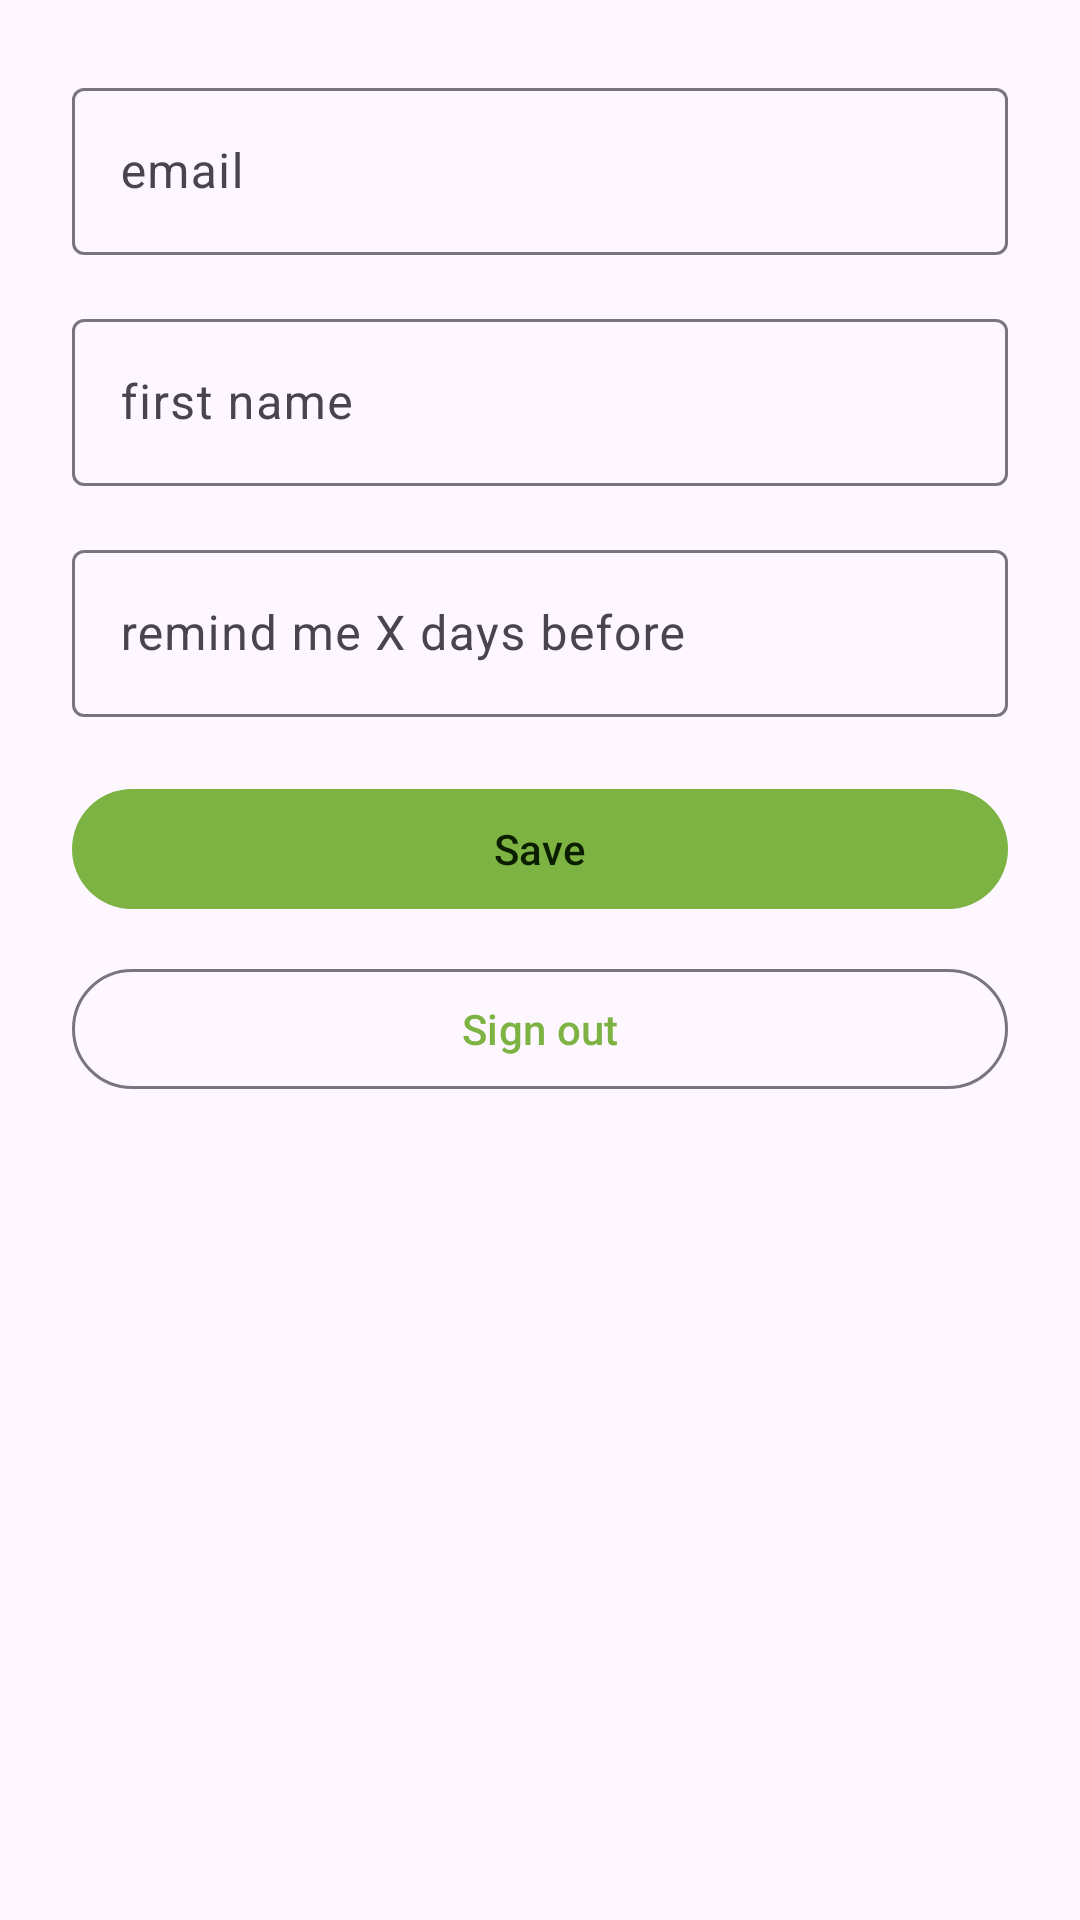

Android layout source for this screen:
<!-- AndroidManifest.xml: application theme Theme.FoodGuard -->
<!-- res/layout/fragment_profile.xml -->
<?xml version="1.0" encoding="utf-8"?>
<ScrollView xmlns:android="http://schemas.android.com/apk/res/android"
    xmlns:app="http://schemas.android.com/apk/res-auto"
    android:layout_width="match_parent"
    android:layout_height="match_parent">

    <LinearLayout
        android:layout_width="match_parent"
        android:layout_height="wrap_content"
        android:orientation="vertical"
        android:padding="24dp">

        
        <com.google.android.material.textfield.TextInputLayout
            android:layout_width="match_parent"
            android:layout_height="wrap_content">

            <com.google.android.material.textfield.TextInputEditText
                android:id="@+id/inputEmailReadOnly"
                android:enabled="false"
                android:hint="email"
                android:layout_width="match_parent"
                android:layout_height="wrap_content" />
        </com.google.android.material.textfield.TextInputLayout>

        
        <com.google.android.material.textfield.TextInputLayout
            android:layout_width="match_parent"
            android:layout_height="wrap_content"
            android:layout_marginTop="16dp">

            <com.google.android.material.textfield.TextInputEditText
                android:id="@+id/inputFirstName"
                android:hint="first name"
                android:layout_width="match_parent"
                android:layout_height="wrap_content" />
        </com.google.android.material.textfield.TextInputLayout>

        
        <com.google.android.material.textfield.TextInputLayout
            android:layout_width="match_parent"
            android:layout_height="wrap_content"
            android:layout_marginTop="16dp">

            <com.google.android.material.textfield.TextInputEditText
                android:id="@+id/inputReminderDays"
                android:inputType="number"
                android:hint="remind me X days before"
                android:layout_width="match_parent"
                android:layout_height="wrap_content" />
        </com.google.android.material.textfield.TextInputLayout>

        
        <com.google.android.material.button.MaterialButton
            android:id="@+id/btnSaveProfile"
            android:layout_width="match_parent"
            android:layout_height="wrap_content"
            android:layout_marginTop="20dp"
            android:text="Save" />

        
        <com.google.android.material.button.MaterialButton
            android:id="@+id/btnSignOut"
            style="@style/Widget.Material3.Button.OutlinedButton"
            android:layout_width="match_parent"
            android:layout_height="wrap_content"
            android:layout_marginTop="12dp"
            android:text="Sign out" />
    </LinearLayout>
</ScrollView>
<!-- resources referenced by this layout -->
<resources>
  <style name="Theme.FoodGuard" parent="Theme.Material3.DayNight.NoActionBar">
          <item name="colorPrimary">@color/md_theme_light_primary</item>
          <item name="colorOnPrimary">@color/md_theme_light_onPrimary</item>
          <item name="colorPrimaryContainer">@color/md_theme_light_primaryContainer</item>
  
          <item name="colorSecondary">@color/md_theme_light_secondary</item>
          <item name="colorOnSecondary">@color/md_theme_light_onSecondary</item>
          <item name="colorSecondaryContainer">@color/md_theme_light_secondaryContainer</item>
  
          <item name="colorTertiary">@color/md_theme_light_tertiary</item>
          <item name="colorOnTertiary">@color/md_theme_light_onTertiary</item>
          <item name="colorTertiaryContainer">@color/md_theme_light_tertiaryContainer</item>
  
          <item name="colorSurface">@color/md_theme_light_surface</item>
          <item name="colorOnSurface">@color/md_theme_light_onSurface</item>
  
          <item name="android:statusBarColor">@android:color/transparent</item>
          <item name="android:navigationBarColor">@android:color/transparent</item>
          <item name="android:windowLightStatusBar">true</item>
          <item name="android:windowLightNavigationBar">true</item>
      </style>
  <color name="md_theme_light_primary">#7CB342</color>
  <color name="md_theme_light_onPrimary">#0B1F00</color>
  <color name="md_theme_light_primaryContainer">#D9F0B8</color>
  <color name="md_theme_light_secondary">#00897B</color>
  <color name="md_theme_light_onSecondary">#FFFFFF</color>
  <color name="md_theme_light_secondaryContainer">#B2DFDB</color>
  <color name="md_theme_light_tertiary">#7E57C2</color>
  <color name="md_theme_light_onTertiary">#FFFFFF</color>
  <color name="md_theme_light_tertiaryContainer">#E9DDFF</color>
  <color name="md_theme_light_surface">#FFFFFF</color>
  <color name="md_theme_light_onSurface">#1B1B1F</color>
</resources>
